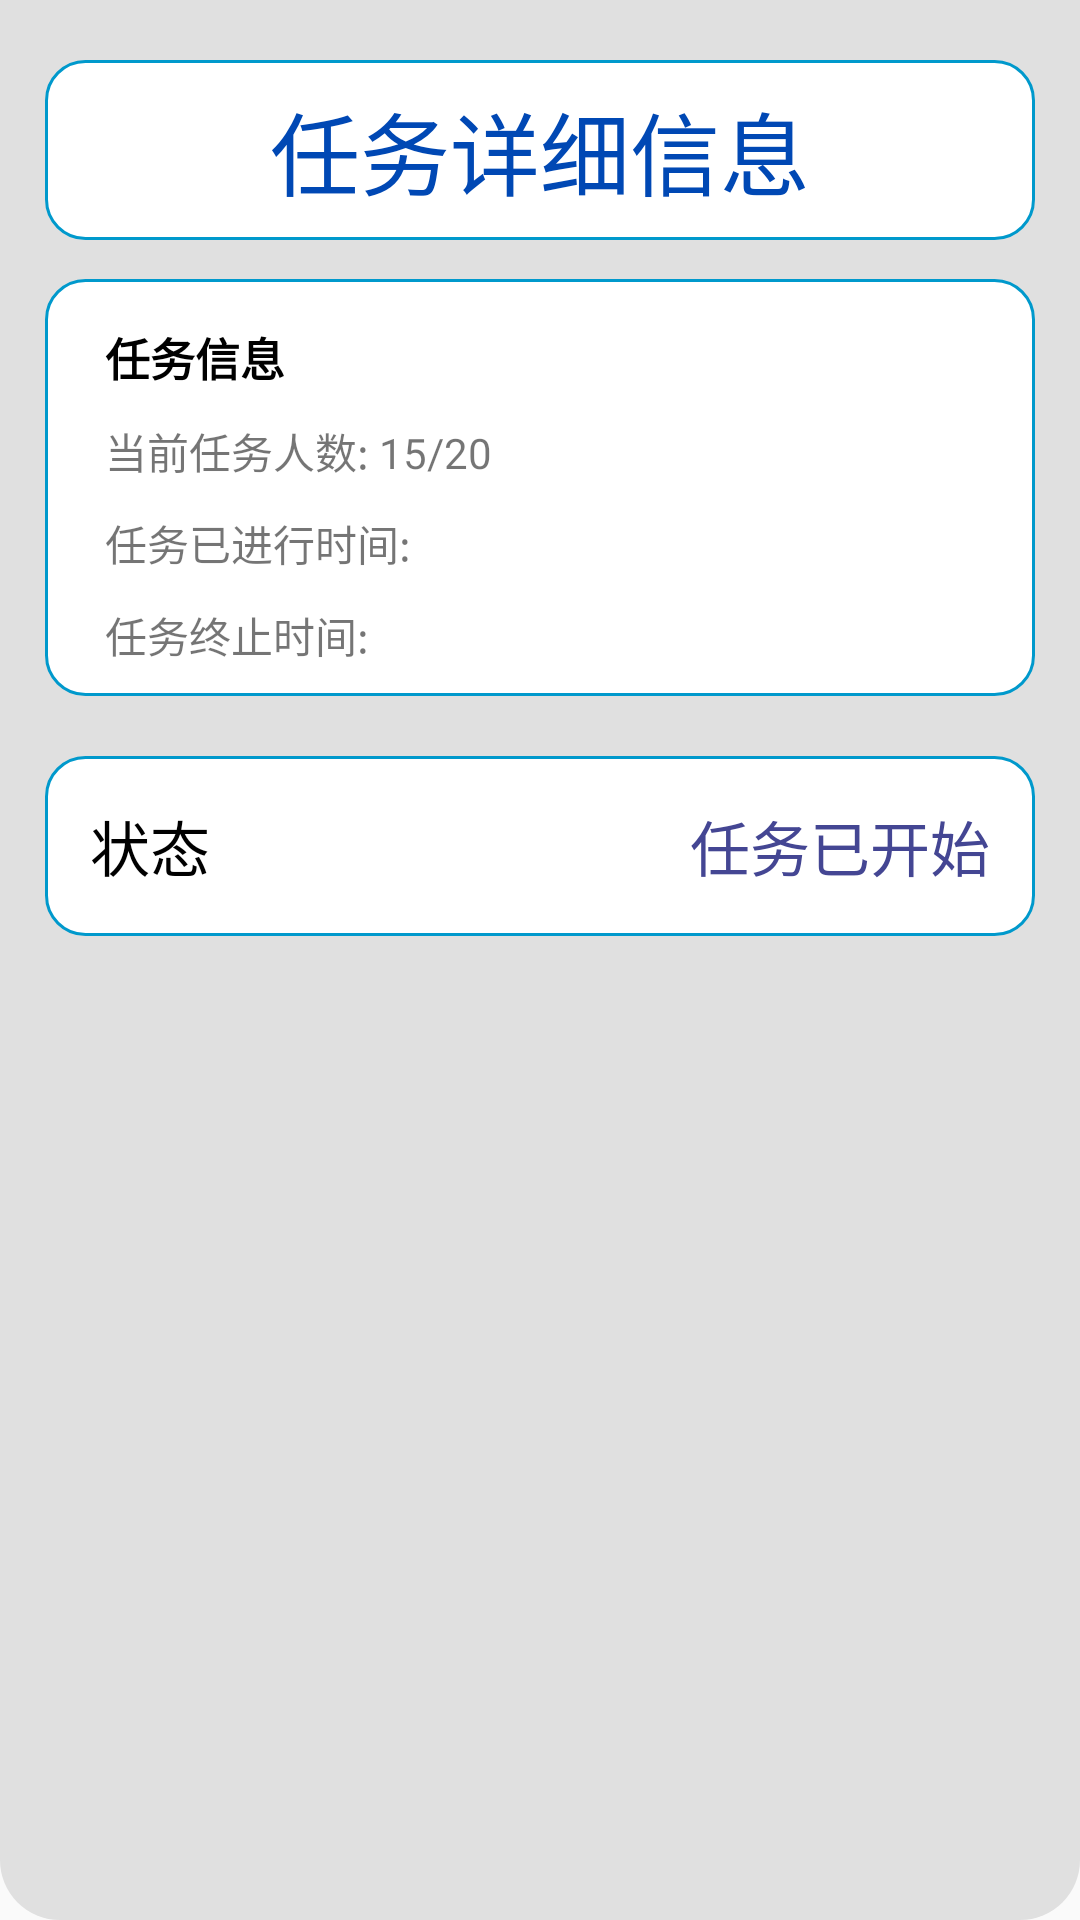

The Android layout XML behind this screen, and the referenced resources:
<!-- AndroidManifest.xml: application theme Theme.AppCompat.Light.NoActionBar -->
<!-- res/layout/task_all_info.xml -->
<?xml version="1.0" encoding="utf-8"?>
<LinearLayout xmlns:android="http://schemas.android.com/apk/res/android"
    android:orientation="vertical" android:layout_width="match_parent"
    android:layout_height="wrap_content"
    android:background="@drawable/popup_radius"

    >

    <ScrollView
        android:layout_width="match_parent"
        android:layout_height="match_parent">
        <LinearLayout
            android:layout_width="match_parent"
            android:layout_height="wrap_content"
            android:orientation="vertical"
            android:background="#E0E0E0"
            android:paddingBottom="15dp">
            <LinearLayout
                android:layout_width="match_parent"
                android:layout_height="60dp"
                android:background="@drawable/personal_bg"
                android:layout_marginLeft="15dp"
                android:layout_marginRight="15dp"
                android:orientation="horizontal"
                android:layout_marginTop="20dp"
                android:gravity="center">
                <TextView
                    android:layout_width="wrap_content"
                    android:layout_height="match_parent"
                    android:text="任务详细信息"
                    android:gravity="center_vertical"
                    android:textSize="30dp"
                    android:textColor="@color/blue"/>

            </LinearLayout>

            <LinearLayout
                android:layout_width="match_parent"
                android:layout_height="wrap_content"
                android:background="@drawable/personal_bg"
                android:layout_marginLeft="15dp"
                android:layout_marginRight="15dp"
                android:orientation="vertical"
                android:layout_marginTop="13dp"
                android:paddingLeft="10dp"
                android:paddingBottom="10dp">
                <TextView
                    android:layout_width="wrap_content"
                    android:layout_height="wrap_content"
                    android:text="任务信息"
                    android:textStyle="bold"
                    android:textColor="#000000"
                    android:layout_marginLeft="10dp"
                    android:layout_marginTop="15dp"
                    android:textSize="15sp"
                    />
                <LinearLayout
                    android:layout_width="match_parent"
                    android:layout_height="wrap_content"
                    android:layout_marginLeft="10dp"
                    android:layout_marginTop="10dp">
                    <TextView
                        android:layout_width="wrap_content"
                        android:layout_height="wrap_content"
                        android:text="当前任务人数: " />
                    <TextView
                        android:layout_width="match_parent"
                        android:layout_height="wrap_content"
                        android:text="15/20"

                        />
                </LinearLayout>
                <LinearLayout
                    android:layout_width="match_parent"
                    android:layout_height="wrap_content"
                    android:layout_marginLeft="10dp"
                    android:layout_marginTop="10dp">
                    <TextView
                        android:layout_width="wrap_content"
                        android:layout_height="wrap_content"
                        android:text="任务已进行时间: " />
                    <TextView
                        android:layout_width="match_parent"
                        android:layout_height="wrap_content"
                        android:text=""

                        />
                </LinearLayout>
                <LinearLayout
                    android:layout_width="match_parent"
                    android:layout_height="wrap_content"
                    android:layout_marginLeft="10dp"
                    android:layout_marginTop="10dp">
                    <TextView
                        android:layout_width="wrap_content"
                        android:layout_height="wrap_content"
                        android:text="任务终止时间: " />
                    <TextView
                        android:layout_width="match_parent"
                        android:layout_height="wrap_content"
                        android:text=""
                        />
                </LinearLayout>
            </LinearLayout>


            <LinearLayout
                android:layout_width="match_parent"
                android:layout_height="60dp"
                android:background="@drawable/personal_bg"
                android:layout_marginLeft="15dp"
                android:layout_marginRight="15dp"
                android:orientation="horizontal"
                android:layout_marginTop="20dp">
                <TextView
                    android:layout_width="wrap_content"
                    android:layout_height="match_parent"
                    android:text="状态"
                    android:gravity="center"
                    android:layout_marginLeft="15dp"
                    android:textColor="#000000"
                    android:textSize="20sp"
                    />
                <LinearLayout
                    android:layout_width="match_parent"
                    android:layout_height="match_parent"
                    android:orientation="horizontal"

                    android:gravity="right">

                    <TextView
                        android:layout_width="wrap_content"
                        android:layout_height="match_parent"
                        android:text="任务已开始"
                        android:id="@+id/elderly_status_tv"
                        android:gravity="center"
                        android:layout_marginLeft="15dp"
                        android:textColor="#444693"
                        android:textSize="20sp"
                        android:layout_marginRight="15dp"
                        />
                </LinearLayout>
            </LinearLayout>

        </LinearLayout>
    </ScrollView>



</LinearLayout>
<!-- resources referenced by this layout -->
<resources>
  <color name="blue">#0048b4</color>
  <!-- drawable personal_bg (drawable-xhdpi) -->
  <?xml version="1.0" encoding="utf-8"?>
  <shape xmlns:android="http://schemas.android.com/apk/res/android">
      <solid android:color="#FFFFFF"/>
      <stroke android:color="@android:color/holo_blue_dark" android:width="1dp"/>
      <corners
          android:topLeftRadius="13dp"
          android:topRightRadius="13dp"
          android:bottomLeftRadius="13dp"
          android:bottomRightRadius="13dp"/>
  </shape>
  <!-- drawable popup_radius (drawable) -->
  <?xml version="1.0" encoding="utf-8"?>
  <shape xmlns:android="http://schemas.android.com/apk/res/android"
      >
  
      <corners android:radius="20dp"/>
      <solid android:color="#E0E0E0"/>
  
  </shape>
</resources>
